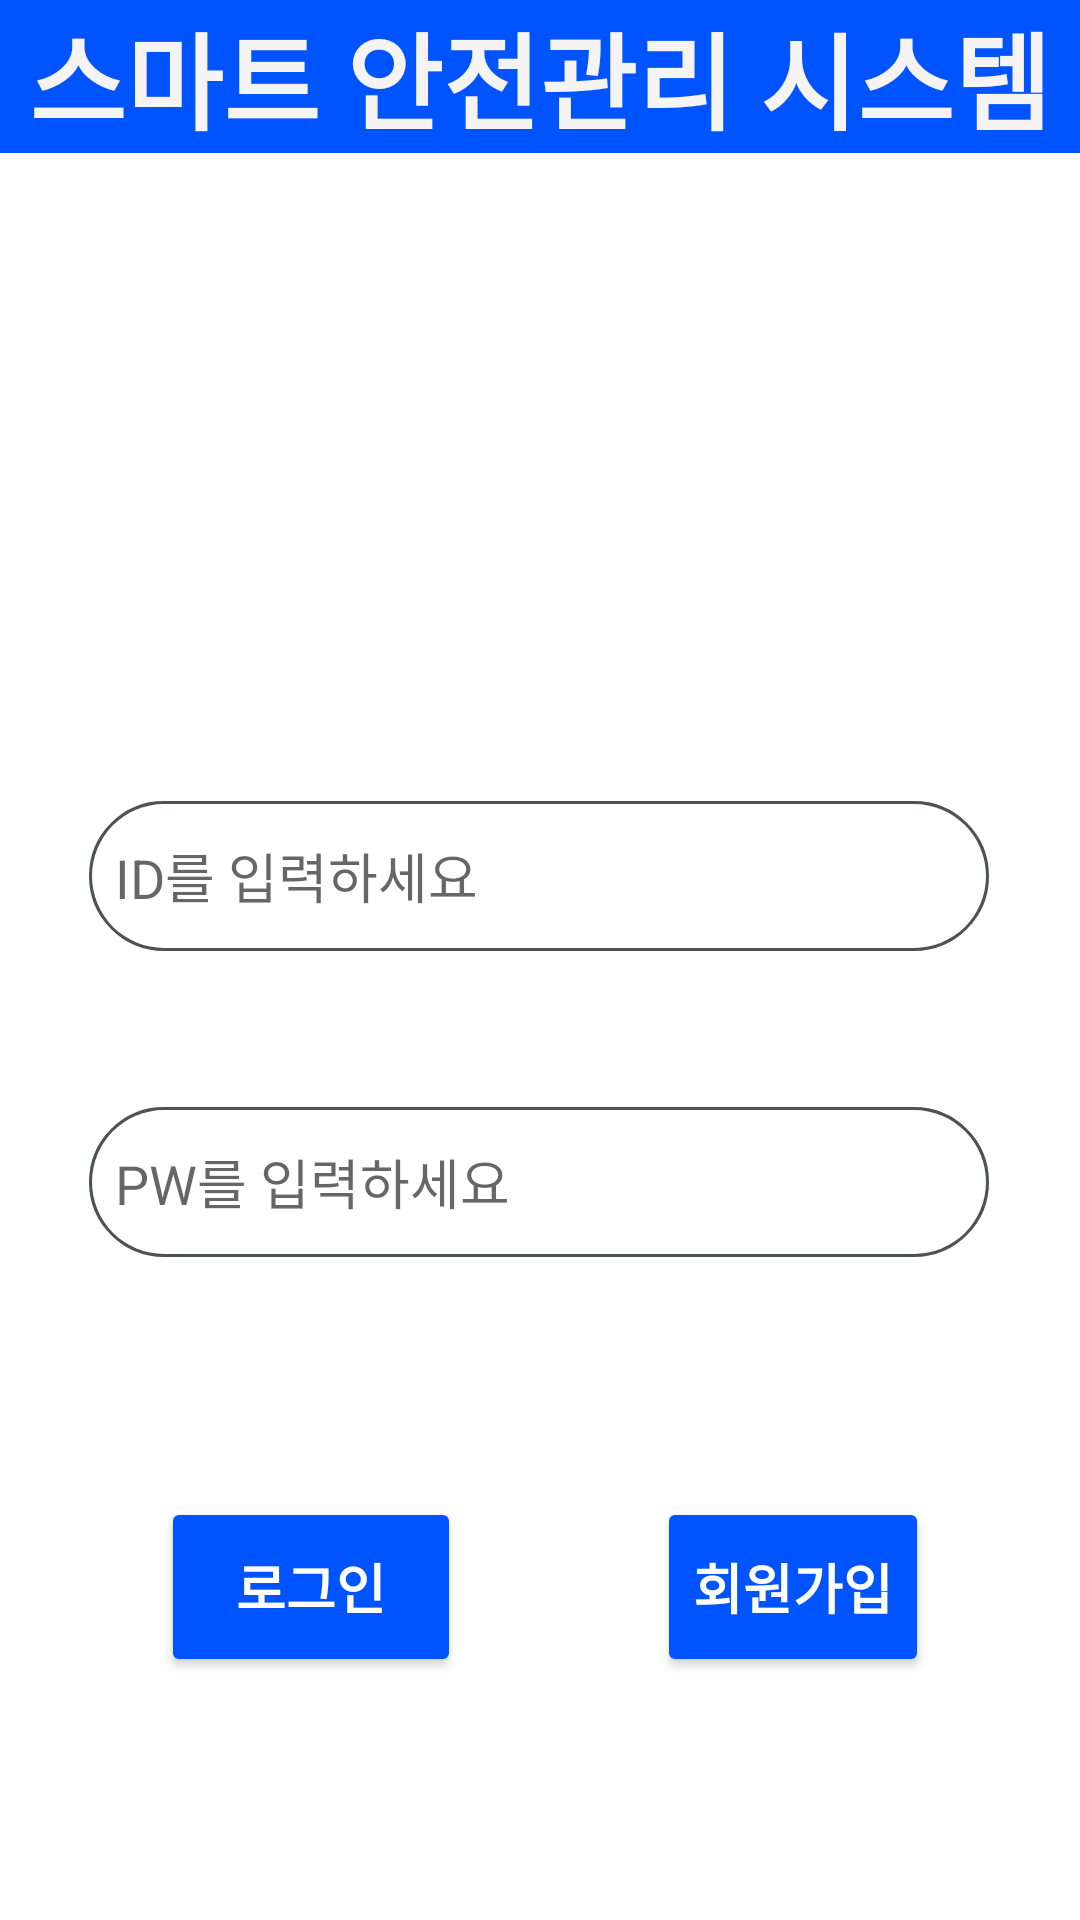

Write the Android layout XML for this screen, with the resource values it uses.
<!-- AndroidManifest.xml: application theme Theme.SmartVest -->
<!-- res/layout/activity_login.xml -->
<?xml version="1.0" encoding="utf-8"?>
<androidx.constraintlayout.widget.ConstraintLayout xmlns:android="http://schemas.android.com/apk/res/android"
    xmlns:app="http://schemas.android.com/apk/res-auto"
    xmlns:tools="http://schemas.android.com/tools"
    android:layout_width="match_parent"
    android:layout_height="match_parent"
    tools:context=".LoginActivity">

    <TextView
        android:id="@+id/textView2"
        android:layout_width="0dp"
        android:layout_height="wrap_content"
        android:background="#0054FF"
        android:gravity="center"
        android:text="스마트 안전관리 시스템"
        android:textColor="#F6F3F3"
        android:textSize="35sp"
        android:textStyle="bold"
        app:layout_constraintEnd_toEndOf="parent"
        app:layout_constraintHorizontal_bias="1.0"
        app:layout_constraintStart_toStartOf="parent"
        app:layout_constraintTop_toTopOf="parent" />

    <androidx.constraintlayout.widget.ConstraintLayout
        android:layout_width="0dp"
        android:layout_height="0dp"
        android:background="@drawable/vest"
        app:layout_constraintBottom_toBottomOf="parent"
        app:layout_constraintEnd_toEndOf="parent"
        app:layout_constraintHorizontal_bias="1.0"
        app:layout_constraintStart_toStartOf="parent"
        app:layout_constraintTop_toBottomOf="@+id/textView2"
        app:layout_constraintVertical_bias="1.0">

        <Button
            android:id="@+id/btn_jjoin"
            android:layout_width="wrap_content"
            android:layout_height="60dp"
            android:layout_marginTop="80dp"
            android:layout_marginEnd="20dp"
            android:backgroundTint="#0054FF"
            android:insetTop="0dp"
            android:insetBottom="0dp"
            android:text="회원가입"
            android:textColor="#FFFFFF"
            android:textSize="18sp"
            android:textStyle="bold"
            app:layout_constraintEnd_toEndOf="@+id/et_pw"
            app:layout_constraintTop_toBottomOf="@+id/et_pw" />

        <Button
            android:id="@+id/btn_login"
            android:layout_width="100dp"
            android:layout_height="60dp"
            android:layout_marginStart="24dp"
            android:layout_marginTop="80dp"
            android:backgroundTint="#0054FF"
            android:insetTop="0dp"
            android:insetBottom="0dp"
            android:text="로그인"
            android:textColor="#FFFFFF"
            android:textSize="18sp"
            android:textStyle="bold"
            app:layout_constraintStart_toStartOf="@+id/et_pw"
            app:layout_constraintTop_toBottomOf="@+id/et_pw" />

        <EditText
            android:id="@+id/et_id"
            android:layout_width="300dp"
            android:layout_height="50dp"
            android:layout_marginTop="216dp"
            android:background="@drawable/edge"
            android:ems="10"
            android:hint="  ID를 입력하세요"
            android:inputType="textPersonName"
            app:layout_constraintEnd_toEndOf="parent"
            app:layout_constraintHorizontal_bias="0.495"
            app:layout_constraintStart_toStartOf="parent"
            app:layout_constraintTop_toTopOf="parent" />

        <EditText
            android:id="@+id/et_pw"
            android:layout_width="0dp"
            android:layout_height="50dp"
            android:layout_marginTop="52dp"
            android:background="@drawable/edge"
            android:ems="10"
            android:hint="  PW를 입력하세요"
            android:inputType="textPersonName"
            app:layout_constraintEnd_toEndOf="@+id/et_id"
            app:layout_constraintHorizontal_bias="1.0"
            app:layout_constraintStart_toStartOf="@+id/et_id"
            app:layout_constraintTop_toBottomOf="@+id/et_id" />
    </androidx.constraintlayout.widget.ConstraintLayout>

</androidx.constraintlayout.widget.ConstraintLayout>
<!-- resources referenced by this layout -->
<resources>
  <!-- drawable edge (drawable) -->
  <?xml version="1.0" encoding="utf-8"?>
  <layer-list xmlns:android="http://schemas.android.com/apk/res/android">
      <item>
          <shape android:shape="rectangle">
              <stroke android:width = "10dp" android:color = "#4C5255"/>
              <corners
                  android:bottomRightRadius="100dp"
                  android:bottomLeftRadius="100dp"
                  android:topLeftRadius="100dp"
                  android:topRightRadius="100dp"/>
          </shape>
      </item>
  
      <item
          android:bottom="1dp"
          android:left="1dp"
          android:right="1dp"
          android:top="1dp">
          <shape android:shape="rectangle">
              <solid android:color="#FFFFFF"/>
              <corners
                  android:bottomRightRadius="100dp"
                  android:bottomLeftRadius="100dp"
                  android:topLeftRadius="100dp"
                  android:topRightRadius="100dp"/>
          </shape>
      </item>
  </layer-list>
  <style name="Theme.SmartVest" parent="Theme.MaterialComponents.DayNight.DarkActionBar">
          
  
  
          <item name="colorPrimary">#0054FF</item>
          <item name="colorPrimaryVariant">#B3B2B6</item>
          <item name="colorOnPrimary">@color/white</item>
          
          <item name="colorSecondary">@color/teal_200</item>
          <item name="colorSecondaryVariant">@color/teal_700</item>
          <item name="colorOnSecondary">@color/black</item>
          
          <item name="android:statusBarColor" tools:targetApi="l">?attr/colorPrimaryVariant</item>
          
  
          <item name="windowActionBar">false</item>
          <item name="windowNoTitle">true</item>
      </style>
  <!-- not gathered from this repository: default colours our renderer supplied (Android Studio template values) -->
  <color name="teal_200">#FF03DAC5</color>
  <color name="teal_700">#FF018786</color>
  <color name="black">#FF000000</color>
  <color name="white">#FFFFFFFF</color>
</resources>
